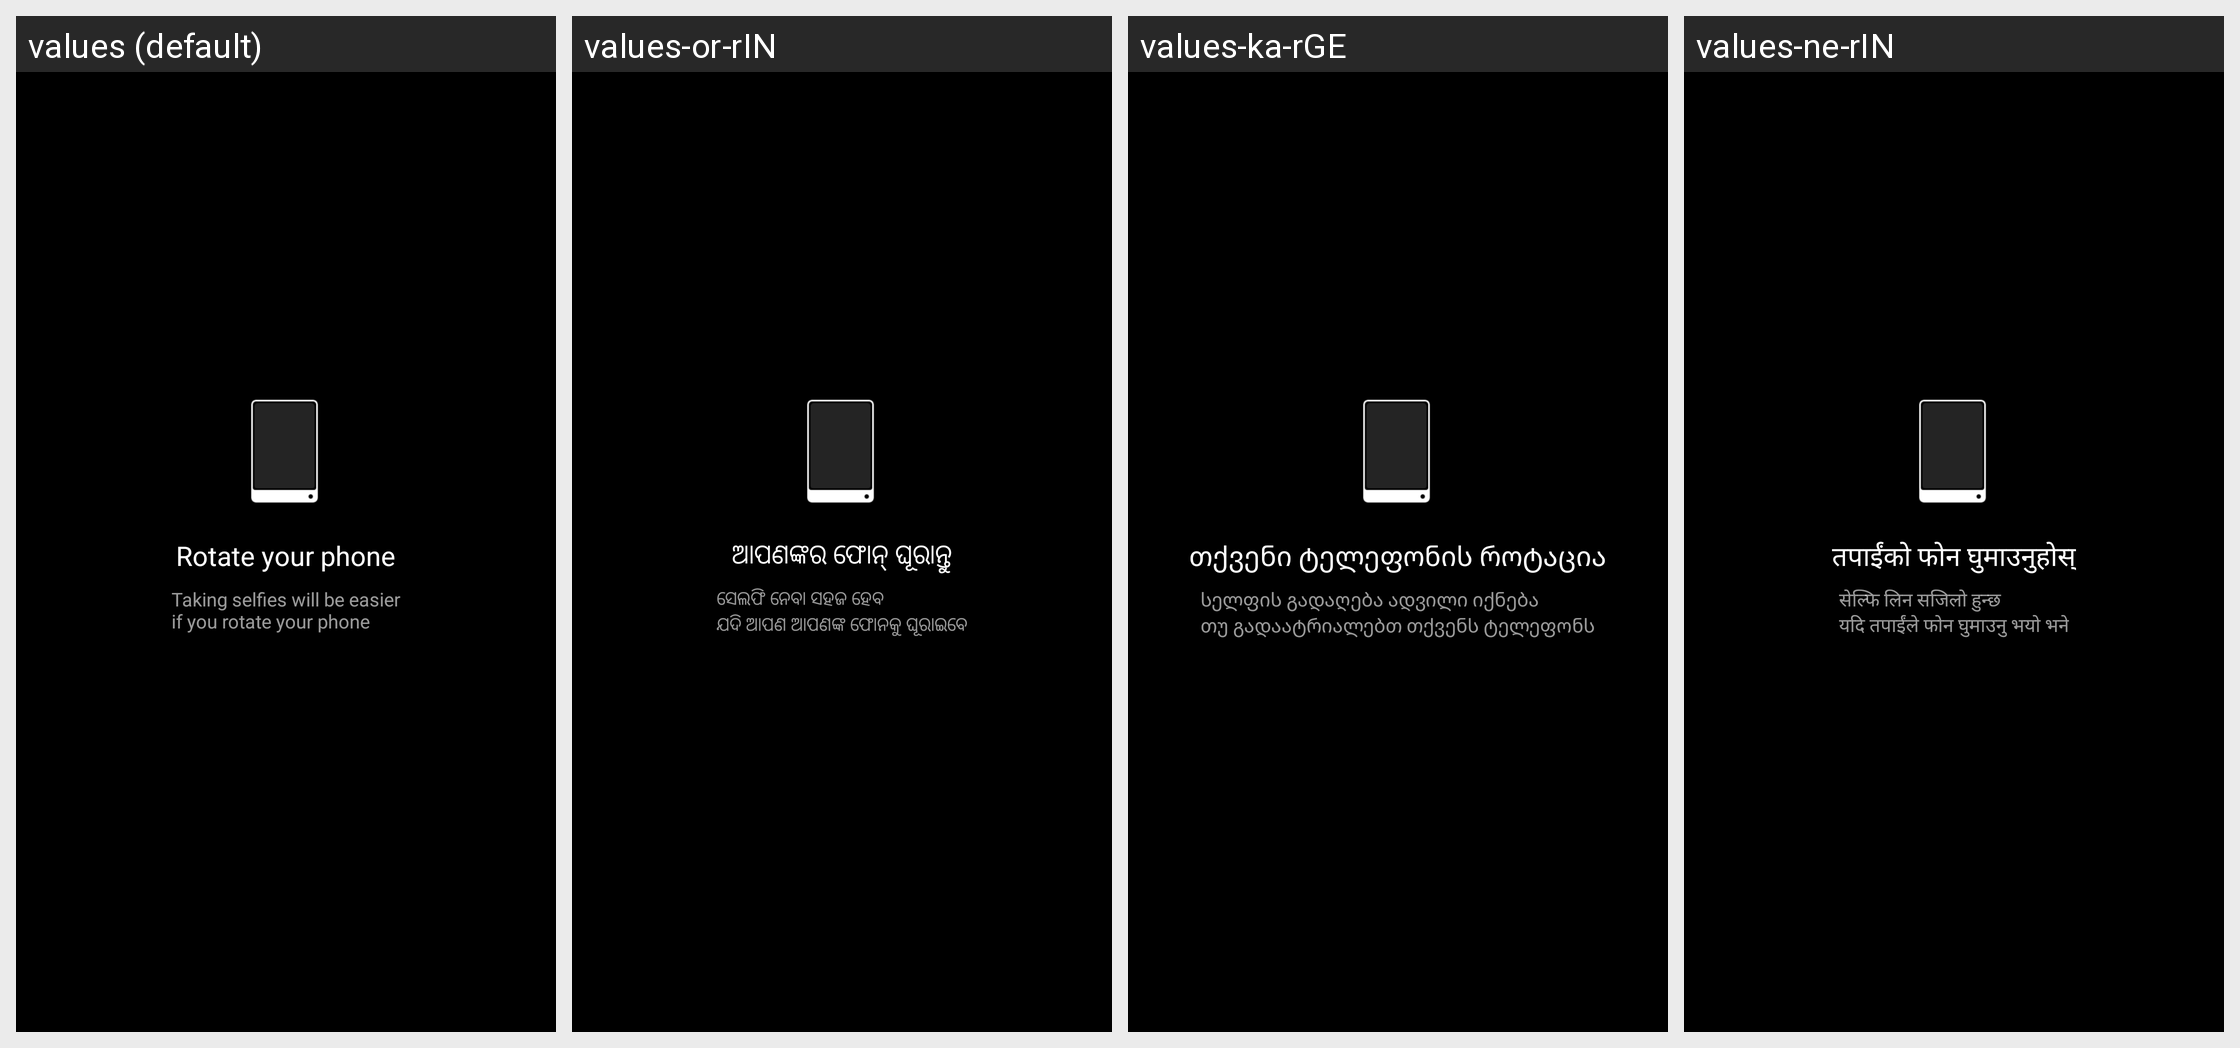

The same Android screen rendered under several of its app's locales, left to right. List the strings drawn on it with the default value and each locale's translation.
Android screen res/layout/front_camera_hint_popup.xml rendered under 4 locales, left to right: values (default), values-or-rIN, values-ka-rGE, values-ne-rIN. Device: Nexus 5 (rendered at 1080×1920; each locale shown at half size, 540×960, under a caption strip naming it); theme android:Theme.NoTitleBar.Fullscreen.
Other locales in the repository, not shown: values-ar, values-as-rIN, values-az-rAZ, values-be, values-bg, values-bn-rBD, values-bn-rIN, values-bo-rCN, values-bs, values-ca, values-cs, values-da, values-de, values-el, values-en-rGB, values-en-rIN, values-es, values-es-rUS, values-et-rEE, values-eu-rES, values-fa-rIR, values-fi, values-fr, values-gl-rES, values-gu-rIN, values-ha-rNG, values-hi, values-hr, values-hu, values-hy-rAM, values-in, values-it, values-iw-rIL, values-ja, values-kk-rKZ, values-km-rKH, values-kn-rIN, values-ko, values-lt, values-lv, values-mk-rMK, values-ml-rIN, values-mr-rIN, values-ms-rMY, values-mt-rMT, values-my-rMM, values-nb, values-ne-rNP, values-nl, values-pa-rIN, values-pl, values-pt-rBR, values-pt-rPT, values-ro, values-ru, values-sk, values-sl, values-sq-rAL, values-sr, values-sv, values-ta-rIN, values-te-rIN, values-th, values-tr, values-ug-rCN, values-uk, values-ur-rIN, values-ur-rPK, values-uz-rUZ, values-vi, values-zh-rCN, values-zh-rHK, values-zh-rTW.
Strings drawn on this screen, with the default value and each locale's value (text and hints the layout hard-codes, and strings that could not be matched under every locale, appear in the picture but are not listed):

front_camera_hint_text_rotate
  values: Rotate your phone
  values-or-rIN: ଆପଣଙ୍କର ଫୋନ୍ ଘୂରାନ୍ତୁ
  values-ka-rGE: თქვენი ტელეფონის როტაცია
  values-ne-rIN: तपाईंको फोन घुमाउनुहोस्

front_camera_hint_text_place
  values: Taking selfies will be easier
      if you rotate your phone
  values-or-rIN: ସେଲଫି ନେବା ସହଜ ହେବ
      ଯଦି ଆପଣ ଆପଣଙ୍କ ଫୋନକୁ ଘୂରାଇବେ
  values-ka-rGE: სელფის გადაღება ადვილი იქნება
      თუ გადაატრიალებთ თქვენს ტელეფონს
  values-ne-rIN: सेल्फि लिन सजिलो हुन्छ
      यदि तपाईंले फोन घुमाउनु भयो भने
